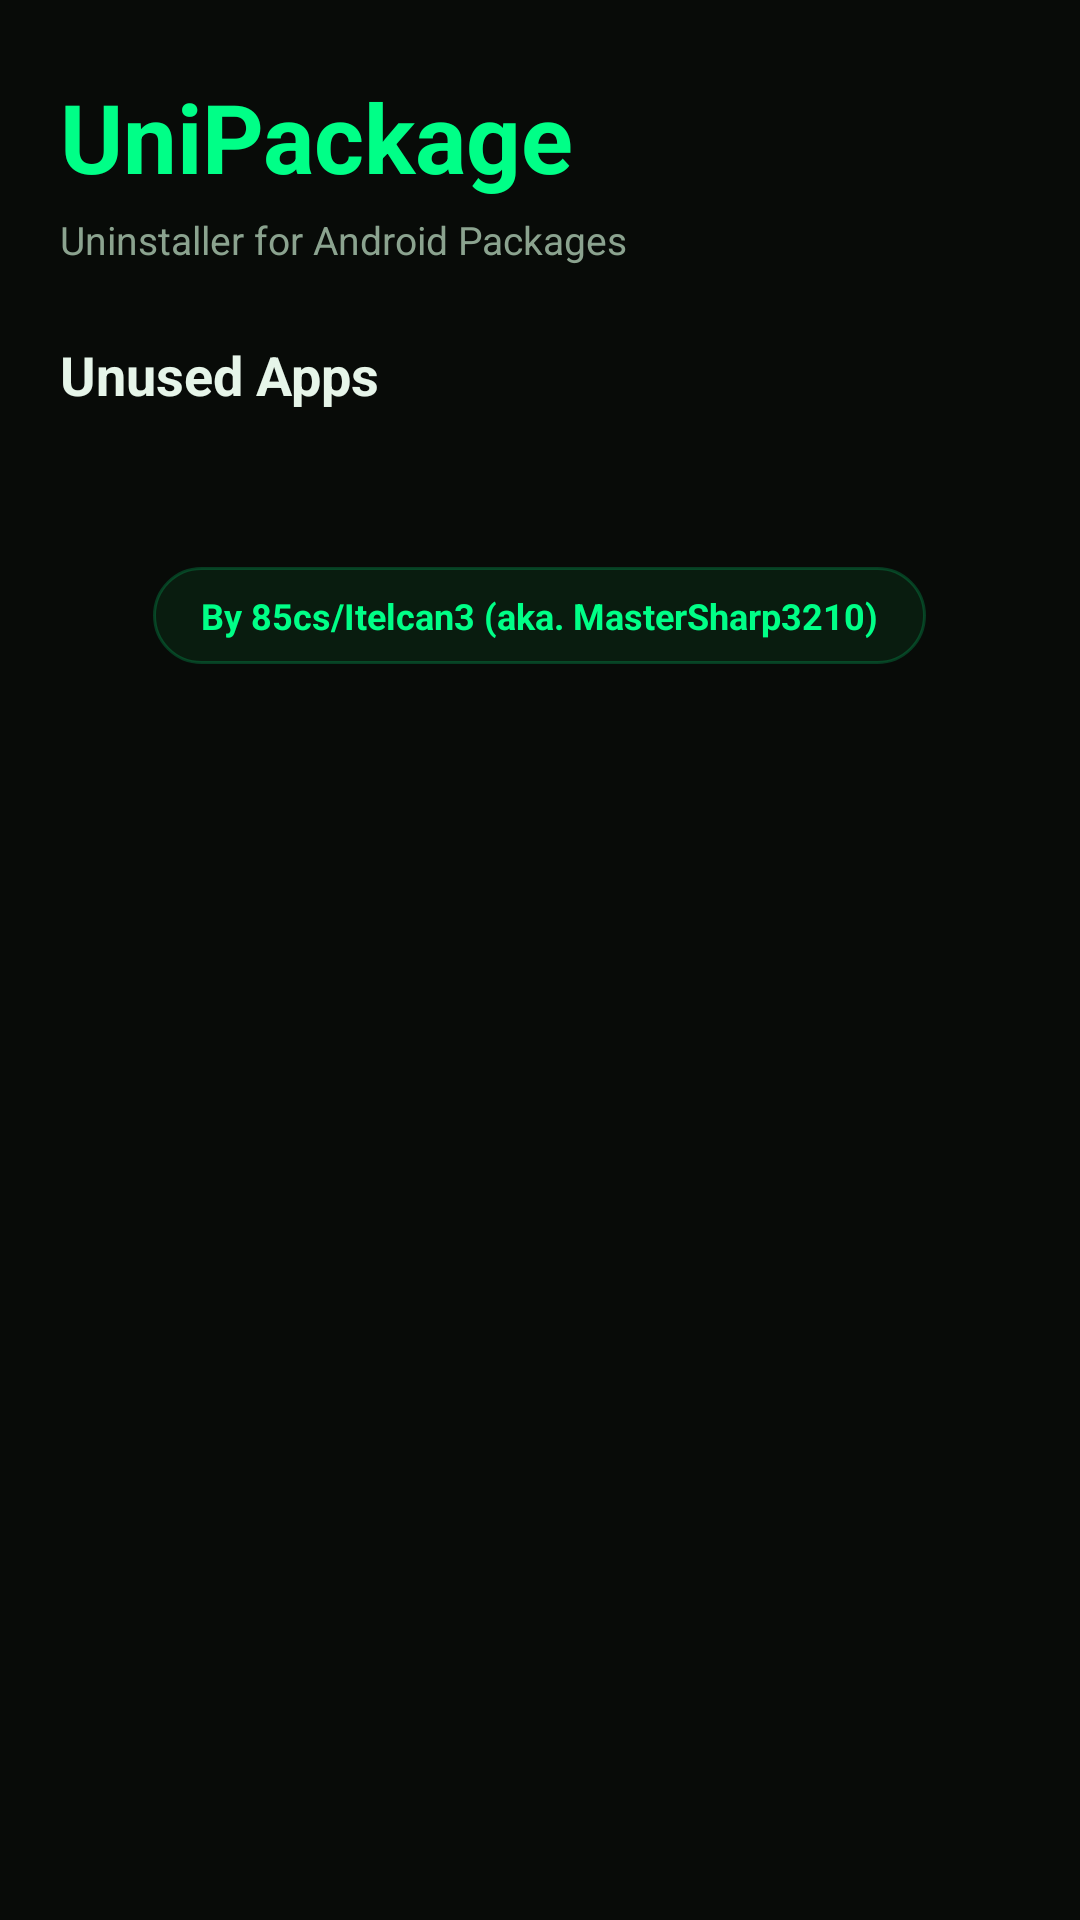

Here is an Android app screen rendered from its layout file. Give the layout XML and the strings, colors and styles it references.
<!-- AndroidManifest.xml: activity theme Theme.UniPackageLegacy -->
<!-- res/layout/activity_main.xml -->
<?xml version="1.0" encoding="utf-8"?>

<androidx.core.widget.NestedScrollView xmlns:android="http://schemas.android.com/apk/res/android"
    android:layout_width="match_parent"
    android:layout_height="match_parent"
    android:background="@color/dark_background"
    android:fillViewport="true">

    <LinearLayout
        android:layout_width="match_parent"
        android:layout_height="wrap_content"
        android:orientation="vertical"
        android:paddingStart="20dp"
        android:paddingTop="24dp"
        android:paddingEnd="20dp"
        android:paddingBottom="32dp">

        
        <TextView
            android:layout_width="wrap_content"
            android:layout_height="wrap_content"
            android:text="@string/app_name"
            android:textColor="@color/primary_green"
            android:textSize="32sp"
            android:textStyle="bold" />

        <TextView
            android:layout_width="wrap_content"
            android:layout_height="wrap_content"
            android:layout_marginTop="4dp"
            android:text="@string/app_subtitle"
            android:textColor="@color/text_muted"
            android:textSize="13sp" />

        
        <LinearLayout
            android:id="@+id/card_permission"
            android:layout_width="match_parent"
            android:layout_height="wrap_content"
            android:layout_marginTop="24dp"
            android:background="@drawable/bg_permission_card"
            android:orientation="vertical"
            android:padding="16dp"
            android:visibility="gone">

            <LinearLayout
                android:layout_width="match_parent"
                android:layout_height="wrap_content"
                android:gravity="center_vertical"
                android:orientation="horizontal">

                <ImageView
                    android:layout_width="18dp"
                    android:layout_height="18dp"
                    android:contentDescription="@null"
                    android:src="@drawable/ic_shield" />

                <TextView
                    android:layout_width="wrap_content"
                    android:layout_height="wrap_content"
                    android:layout_marginStart="8dp"
                    android:text="@string/grant_permission_title"
                    android:textColor="@color/white"
                    android:textSize="15sp"
                    android:textStyle="bold" />
            </LinearLayout>

            <TextView
                android:layout_width="match_parent"
                android:layout_height="wrap_content"
                android:layout_marginTop="6dp"
                android:text="@string/grant_permission_desc"
                android:textColor="@color/text_muted"
                android:textSize="12sp" />

            <androidx.appcompat.widget.AppCompatButton
                android:id="@+id/btn_grant_permission"
                android:layout_width="match_parent"
                android:layout_height="40dp"
                android:layout_marginTop="12dp"
                android:background="@drawable/bg_grant_btn"
                android:text="@string/grant_permission_btn"
                android:textColor="@color/white"
                android:textSize="14sp"
                android:textStyle="bold" />
        </LinearLayout>

        
        <RelativeLayout
            android:id="@+id/layout_section_header"
            android:layout_width="match_parent"
            android:layout_height="wrap_content"
            android:layout_marginTop="24dp"
            android:layout_marginBottom="16dp">

            <TextView
                android:layout_width="wrap_content"
                android:layout_height="wrap_content"
                android:layout_alignParentStart="true"
                android:layout_centerVertical="true"
                android:text="@string/unused_apps_title"
                android:textColor="@color/text_main"
                android:textSize="18sp"
                android:textStyle="bold" />

            <Spinner
                android:id="@+id/spinner_days"
                android:layout_width="wrap_content"
                android:layout_height="wrap_content"
                android:layout_alignParentEnd="true"
                android:layout_centerVertical="true"
                android:background="@drawable/bg_spinner"
                android:popupBackground="@color/card_background"
                android:spinnerMode="dropdown" />
        </RelativeLayout>

        
        <LinearLayout
            android:id="@+id/layout_loading"
            android:layout_width="match_parent"
            android:layout_height="wrap_content"
            android:gravity="center"
            android:orientation="vertical"
            android:paddingTop="32dp"
            android:paddingBottom="32dp"
            android:visibility="gone">

            <ProgressBar
                android:layout_width="wrap_content"
                android:layout_height="wrap_content"
                android:indeterminateTint="@color/primary_green" />

            <TextView
                android:layout_width="wrap_content"
                android:layout_height="wrap_content"
                android:layout_marginTop="12dp"
                android:text="@string/scanning_text"
                android:textColor="@color/text_muted"
                android:textSize="14sp" />
        </LinearLayout>

        
        <TextView
            android:id="@+id/tv_empty_state"
            android:layout_width="match_parent"
            android:layout_height="wrap_content"
            android:gravity="center"
            android:paddingTop="32dp"
            android:paddingBottom="32dp"
            android:text="@string/no_unused_apps"
            android:textColor="@color/text_muted"
            android:textSize="14sp"
            android:visibility="gone" />

        
        <androidx.recyclerview.widget.RecyclerView
            android:id="@+id/rv_unused_apps"
            android:layout_width="match_parent"
            android:layout_height="wrap_content"
            android:nestedScrollingEnabled="false" />

        
        <LinearLayout
            android:layout_width="wrap_content"
            android:layout_height="wrap_content"
            android:layout_gravity="center_horizontal"
            android:layout_marginTop="36dp"
            android:background="@drawable/bg_footer"
            android:paddingStart="16dp"
            android:paddingTop="8dp"
            android:paddingEnd="16dp"
            android:paddingBottom="8dp">

            <TextView
                android:layout_width="wrap_content"
                android:layout_height="wrap_content"
                android:text="@string/footer_credits"
                android:textColor="@color/primary_green"
                android:textSize="12sp"
                android:textStyle="bold" />
        </LinearLayout>
    </LinearLayout>
</androidx.core.widget.NestedScrollView>
<!-- resources referenced by this layout -->
<resources>
  <color name="card_background">#111712</color>
  <color name="dark_background">#080B08</color>
  <color name="primary_green">#00FF87</color>
  <color name="text_main">#E6F5E9</color>
  <color name="text_muted">#8BA38F</color>
  <color name="white">#FFFFFFFF</color>
  <!-- drawable bg_footer (drawable) -->
  <?xml version="1.0" encoding="utf-8"?>
  
  <shape xmlns:android="http://schemas.android.com/apk/res/android"
      android:shape="rectangle">
      <solid android:color="#990B2915" />
      <corners android:radius="20dp" />
      <stroke
          android:width="1dp"
          android:color="@color/border_green_transparent" />
  </shape>
  <!-- drawable bg_grant_btn (drawable) -->
  <?xml version="1.0" encoding="utf-8"?>
  
  <shape xmlns:android="http://schemas.android.com/apk/res/android"
      android:shape="rectangle">
      <solid android:color="@color/alert_red" />
      <corners android:radius="10dp" />
  </shape>
  <!-- drawable bg_permission_card (drawable) -->
  <?xml version="1.0" encoding="utf-8"?>
  
  <shape xmlns:android="http://schemas.android.com/apk/res/android"
      android:shape="rectangle">
      <solid android:color="@color/alert_red_bg_transparent" />
      <corners android:radius="16dp" />
      <stroke
          android:width="1dp"
          android:color="#4DFF4D4D" />
  </shape>
  <!-- drawable bg_spinner (drawable) -->
  <?xml version="1.0" encoding="utf-8"?>
  
  <shape xmlns:android="http://schemas.android.com/apk/res/android"
      android:shape="rectangle">
      <solid android:color="@color/dark_green_accent" />
      <corners android:radius="12dp" />
      <stroke
          android:width="1dp"
          android:color="#4D00FF87" />
  </shape>
  <!-- drawable ic_shield (drawable) -->
  <?xml version="1.0" encoding="utf-8"?>
  
  <vector xmlns:android="http://schemas.android.com/apk/res/android"
      android:width="24dp"
      android:height="24dp"
      android:viewportWidth="24"
      android:viewportHeight="24">
      <path
          android:fillColor="#00000000"
          android:strokeColor="#FF4D4D"
          android:strokeWidth="2"
          android:strokeLineCap="round"
          android:strokeLineJoin="round"
          android:pathData="M12,2 L20,6 V12 C20,17 12,22 12,22 C12,22 4,17 4,12 V6 Z" />
  </vector>
  <string name="app_name">UniPackage</string>
  <string name="app_subtitle">Uninstaller for Android Packages</string>
  <string name="footer_credits">By 85cs/Itelcan3 (aka. MasterSharp3210)</string>
  <string name="grant_permission_btn">Grant Permission</string>
  <string name="grant_permission_desc">Usage stats permission is required to find unused apps.</string>
  <string name="grant_permission_title">Grant Permission</string>
  <string name="no_unused_apps">No unused apps found (try using the device more).</string>
  <string name="scanning_text">Scanning for unused apps…</string>
  <string name="unused_apps_title">Unused Apps</string>
  <style name="Theme.UniPackageLegacy" parent="Theme.AppCompat.NoActionBar">
          <item name="android:windowBackground">@color/dark_background</item>
          <item name="android:colorBackground">@color/dark_background</item>
          <item name="colorPrimary">@color/primary_green</item>
          <item name="colorAccent">@color/primary_green</item>
          <item name="android:textColorPrimary">@color/text_main</item>
          <item name="android:textColorSecondary">@color/text_muted</item>
          <item name="android:windowNoTitle">true</item>
          <item name="windowActionBar">false</item>
      </style>
  <color name="border_green_transparent">#3300FF87</color>
  <color name="alert_red">#FF4D4D</color>
  <color name="alert_red_bg_transparent">#802B1111</color>
  <color name="dark_green_accent">#0B2915</color>
</resources>
